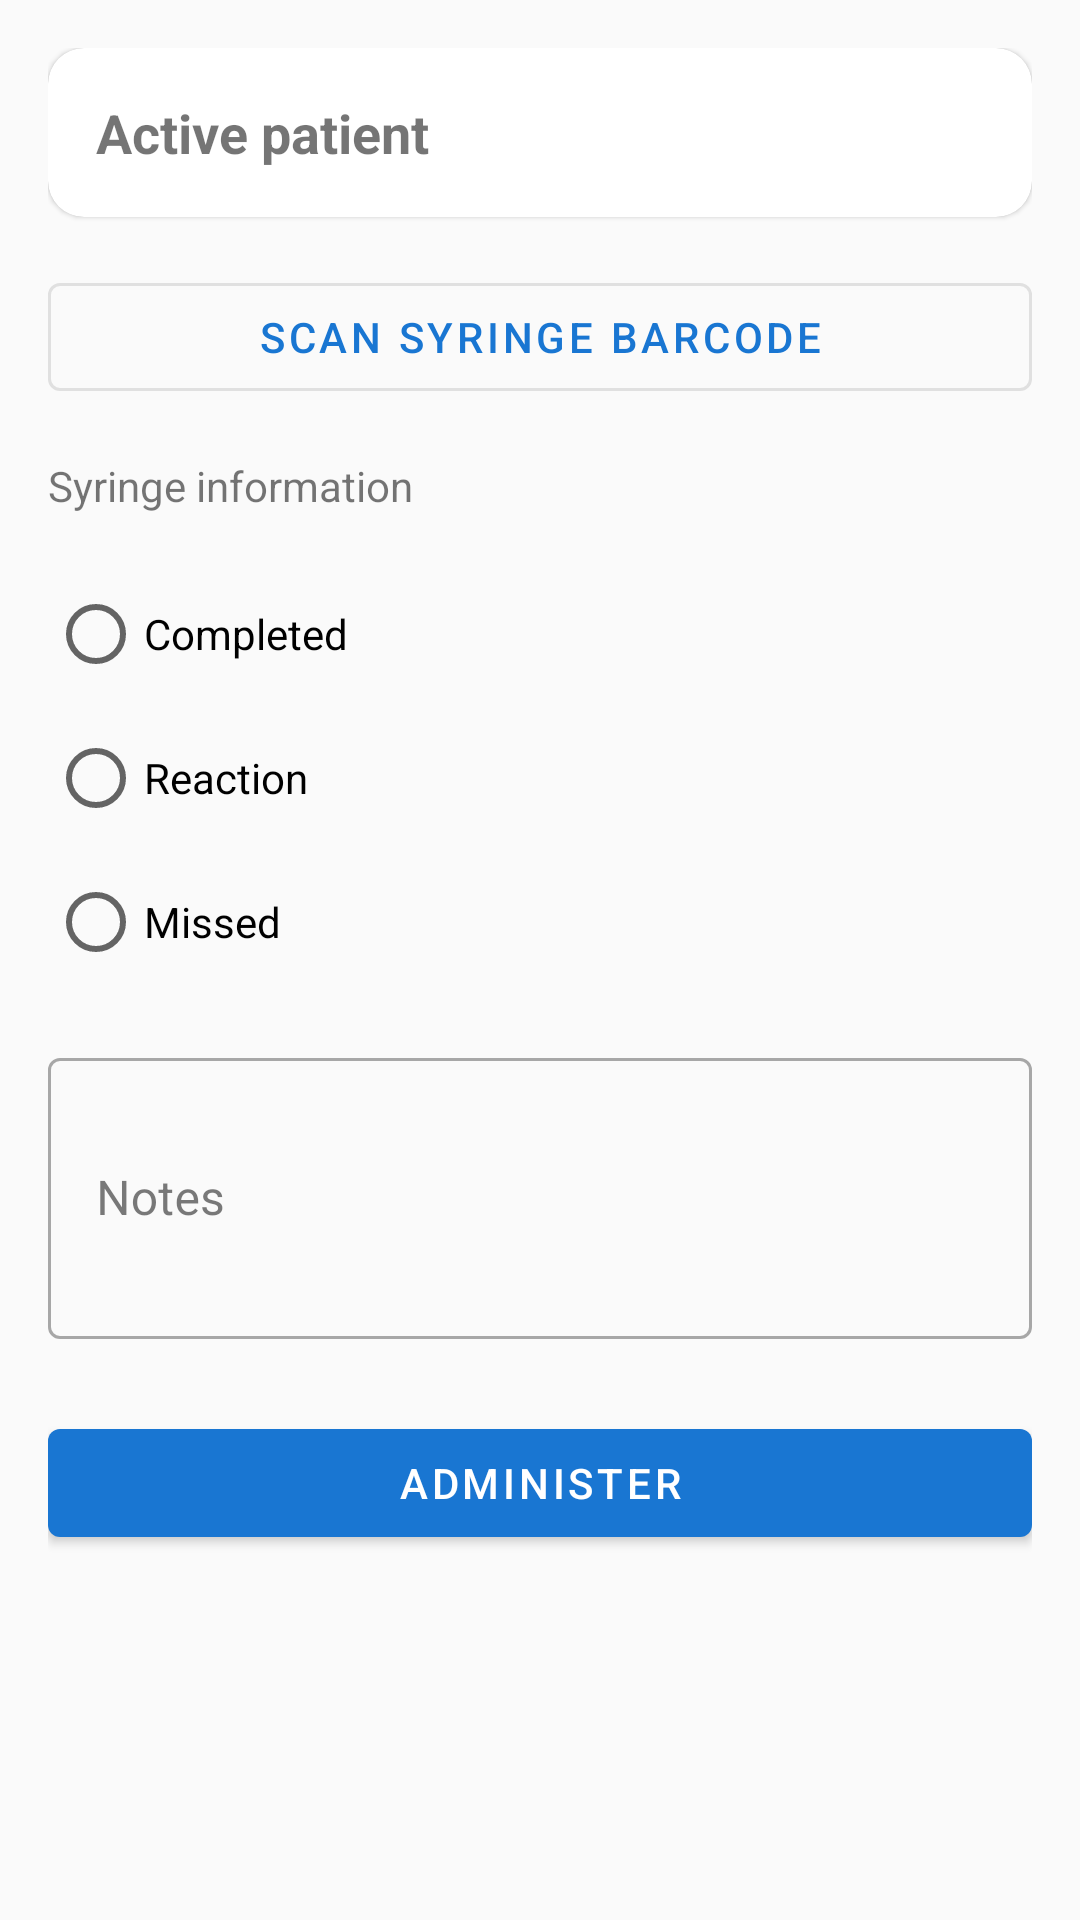

Write the Android layout XML for this screen, with the resource values it uses.
<!-- AndroidManifest.xml: application theme Theme.OITApp -->
<!-- res/layout/activity_complete_dose.xml -->
<?xml version="1.0" encoding="utf-8"?>
<ScrollView xmlns:android="http://schemas.android.com/apk/res/android"
    xmlns:app="http://schemas.android.com/apk/res-auto"
    android:layout_width="match_parent"
    android:layout_height="match_parent">

    <androidx.constraintlayout.widget.ConstraintLayout
        android:layout_width="match_parent"
        android:layout_height="wrap_content"
        android:padding="16dp">

        <com.google.android.material.card.MaterialCardView
            android:id="@+id/card_complete_patient"
            android:layout_width="0dp"
            android:layout_height="wrap_content"
            app:layout_constraintEnd_toEndOf="parent"
            app:layout_constraintStart_toStartOf="parent"
            app:layout_constraintTop_toTopOf="parent">

            <TextView
                android:id="@+id/tv_complete_patient"
                android:layout_width="match_parent"
                android:layout_height="wrap_content"
                android:padding="16dp"
                android:text="@string/active_patient"
                android:textSize="18sp"
                android:textStyle="bold" />
        </com.google.android.material.card.MaterialCardView>

        <com.google.android.material.button.MaterialButton
            android:id="@+id/btn_scan_syringe"
            style="@style/Widget.MaterialComponents.Button.OutlinedButton"
            android:layout_width="0dp"
            android:layout_height="wrap_content"
            android:layout_marginTop="16dp"
            android:text="@string/scan_syringe_barcode"
            app:layout_constraintEnd_toEndOf="parent"
            app:layout_constraintStart_toStartOf="parent"
            app:layout_constraintTop_toBottomOf="@id/card_complete_patient" />

        <TextView
            android:id="@+id/tv_syringe_info"
            android:layout_width="0dp"
            android:layout_height="wrap_content"
            android:layout_marginTop="16dp"
            android:text="@string/syringe_info"
            app:layout_constraintEnd_toEndOf="parent"
            app:layout_constraintStart_toStartOf="parent"
            app:layout_constraintTop_toBottomOf="@id/btn_scan_syringe" />

        <RadioGroup
            android:id="@+id/rg_outcome"
            android:layout_width="0dp"
            android:layout_height="wrap_content"
            android:layout_marginTop="16dp"
            android:orientation="vertical"
            app:layout_constraintEnd_toEndOf="parent"
            app:layout_constraintStart_toStartOf="parent"
            app:layout_constraintTop_toBottomOf="@id/tv_syringe_info">

            <RadioButton
                android:id="@+id/rb_outcome_completed"
                android:layout_width="wrap_content"
                android:layout_height="wrap_content"
                android:text="@string/completed" />

            <RadioButton
                android:id="@+id/rb_outcome_reaction"
                android:layout_width="wrap_content"
                android:layout_height="wrap_content"
                android:text="@string/reaction" />

            <RadioButton
                android:id="@+id/rb_outcome_missed"
                android:layout_width="wrap_content"
                android:layout_height="wrap_content"
                android:text="@string/missed" />
        </RadioGroup>

        <com.google.android.material.textfield.TextInputLayout
            android:id="@+id/til_complete_notes"
            style="@style/Widget.MaterialComponents.TextInputLayout.OutlinedBox"
            android:layout_width="0dp"
            android:layout_height="wrap_content"
            android:layout_marginTop="16dp"
            android:hint="@string/notes"
            app:layout_constraintEnd_toEndOf="parent"
            app:layout_constraintStart_toStartOf="parent"
            app:layout_constraintTop_toBottomOf="@id/rg_outcome">

            <com.google.android.material.textfield.TextInputEditText
                android:id="@+id/et_complete_notes"
                android:layout_width="match_parent"
                android:layout_height="wrap_content"
                android:inputType="textMultiLine"
                android:minLines="3" />
        </com.google.android.material.textfield.TextInputLayout>

        <com.google.android.material.button.MaterialButton
            android:id="@+id/btn_administer"
            android:layout_width="0dp"
            android:layout_height="wrap_content"
            android:layout_marginTop="24dp"
            android:text="@string/administer"
            app:layout_constraintEnd_toEndOf="parent"
            app:layout_constraintStart_toStartOf="parent"
            app:layout_constraintTop_toBottomOf="@id/til_complete_notes" />
    </androidx.constraintlayout.widget.ConstraintLayout>
</ScrollView>
<!-- resources referenced by this layout -->
<resources>
  <string name="active_patient">Active patient</string>
  <string name="administer">Administer</string>
  <string name="completed">Completed</string>
  <string name="missed">Missed</string>
  <string name="notes">Notes</string>
  <string name="reaction">Reaction</string>
  <string name="scan_syringe_barcode">Scan syringe barcode</string>
  <string name="syringe_info">Syringe information</string>
  <style name="Theme.OITApp" parent="Theme.MaterialComponents.Light.DarkActionBar">
          <item name="colorPrimary">@color/primary</item>
          <item name="colorPrimaryVariant">@color/primary_variant</item>
          <item name="colorOnPrimary">@color/on_primary</item>
          <item name="colorSecondary">@color/secondary</item>
          <item name="colorSecondaryVariant">@color/secondary_variant</item>
          <item name="colorOnSecondary">@color/on_secondary</item>
          <item name="android:colorBackground">@color/background</item>
          <item name="colorSurface">@color/surface</item>
          <item name="colorOnSurface">@color/on_surface</item>
          <item name="colorError">@color/error</item>
          <item name="colorOnError">@color/on_error</item>
          <item name="materialCardViewStyle">@style/Widget.MaterialComponents.CardView</item>
          <item name="shapeAppearanceMediumComponent">@style/ShapeAppearance.OITApp.MediumComponent</item>
      </style>
  <color name="primary">#1976D2</color>
  <color name="primary_variant">#1565C0</color>
  <color name="on_primary">#FFFFFF</color>
  <color name="secondary">#FF6F00</color>
  <color name="secondary_variant">#E65100</color>
  <color name="on_secondary">#FFFFFF</color>
  <color name="background">#FAFAFA</color>
  <color name="surface">#FFFFFF</color>
  <color name="on_surface">#212121</color>
  <color name="error">#D32F2F</color>
  <color name="on_error">#FFFFFF</color>
  <style name="ShapeAppearance.OITApp.MediumComponent" parent="ShapeAppearance.MaterialComponents.MediumComponent">
          <item name="cornerFamily">rounded</item>
          <item name="cornerSize">12dp</item>
      </style>
</resources>
